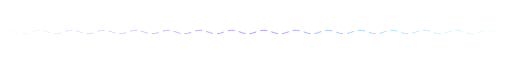
t = 0.00 s
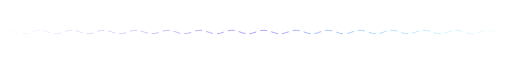
t = 1.75 s
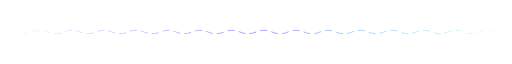
t = 3.50 s
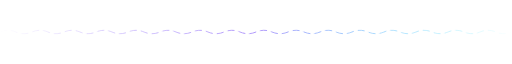
t = 5.25 s
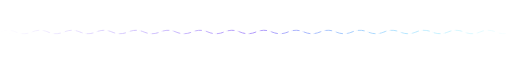
t = 7.00 s
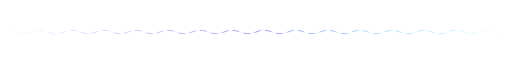
t = 8.25 s

The animated SVG that drew these frames (rendered in a browser with its animation timeline set to each time). Animation: 2 SMIL elements (animate=2); frames cover the first 8.25 s, repeats indefinitely.

<svg xmlns="http://www.w3.org/2000/svg" width="1200" height="26" viewBox="0 0 1200 26" role="img" aria-label="animated wave divider">
<defs><linearGradient id="g" x1="0" y1="0" x2="1" y2="0">
<stop offset="0" stop-color="#a78bfa" stop-opacity="0"/><stop offset="0.5" stop-color="#a78bfa"/>
<stop offset="1" stop-color="#00e5ff" stop-opacity="0"/></linearGradient></defs>
<path d="M0,13 Q18.8,5 37.5,13 Q56.2,21 75.0,13 Q93.8,5 112.5,13 Q131.2,21 150.0,13 Q168.8,5 187.5,13 Q206.2,21 225.0,13 Q243.8,5 262.5,13 Q281.2,21 300.0,13 Q318.8,5 337.5,13 Q356.2,21 375.0,13 Q393.8,5 412.5,13 Q431.2,21 450.0,13 Q468.8,5 487.5,13 Q506.2,21 525.0,13 Q543.8,5 562.5,13 Q581.2,21 600.0,13 Q618.8,5 637.5,13 Q656.2,21 675.0,13 Q693.8,5 712.5,13 Q731.2,21 750.0,13 Q768.8,5 787.5,13 Q806.2,21 825.0,13 Q843.8,5 862.5,13 Q881.2,21 900.0,13 Q918.8,5 937.5,13 Q956.2,21 975.0,13 Q993.8,5 1012.5,13 Q1031.2,21 1050.0,13 Q1068.8,5 1087.5,13 Q1106.2,21 1125.0,13 Q1143.8,5 1162.5,13 Q1181.2,21 1200.0,13" fill="none" stroke="url(#g)" stroke-width="2" stroke-dasharray="16 10">
<animate attributeName="stroke-dashoffset" from="0" to="-208" dur="7s" repeatCount="indefinite"/></path>
<path d="M0,13 Q18.8,21 37.5,13 Q56.2,21 75.0,13 Q93.8,5 112.5,13 Q131.2,21 150.0,13 Q168.8,5 187.5,13 Q206.2,21 225.0,13 Q243.8,5 262.5,13 Q281.2,21 300.0,13 Q318.8,5 337.5,13 Q356.2,21 375.0,13 Q393.8,5 412.5,13 Q431.2,21 450.0,13 Q468.8,5 487.5,13 Q506.2,21 525.0,13 Q543.8,5 562.5,13 Q581.2,21 600.0,13 Q618.8,5 637.5,13 Q656.2,21 675.0,13 Q693.8,5 712.5,13 Q731.2,21 750.0,13 Q768.8,5 787.5,13 Q806.2,21 825.0,13 Q843.8,5 862.5,13 Q881.2,21 900.0,13 Q918.8,5 937.5,13 Q956.2,21 975.0,13 Q993.8,5 1012.5,13 Q1031.2,21 1050.0,13 Q1068.8,5 1087.5,13 Q1106.2,21 1125.0,13 Q1143.8,5 1162.5,13 Q1181.2,21 1200.0,13" fill="none" stroke="url(#g)" stroke-width="1.1" opacity="0.45" stroke-dasharray="4 9">
<animate attributeName="stroke-dashoffset" from="0" to="169" dur="11s" repeatCount="indefinite"/></path>
</svg>
